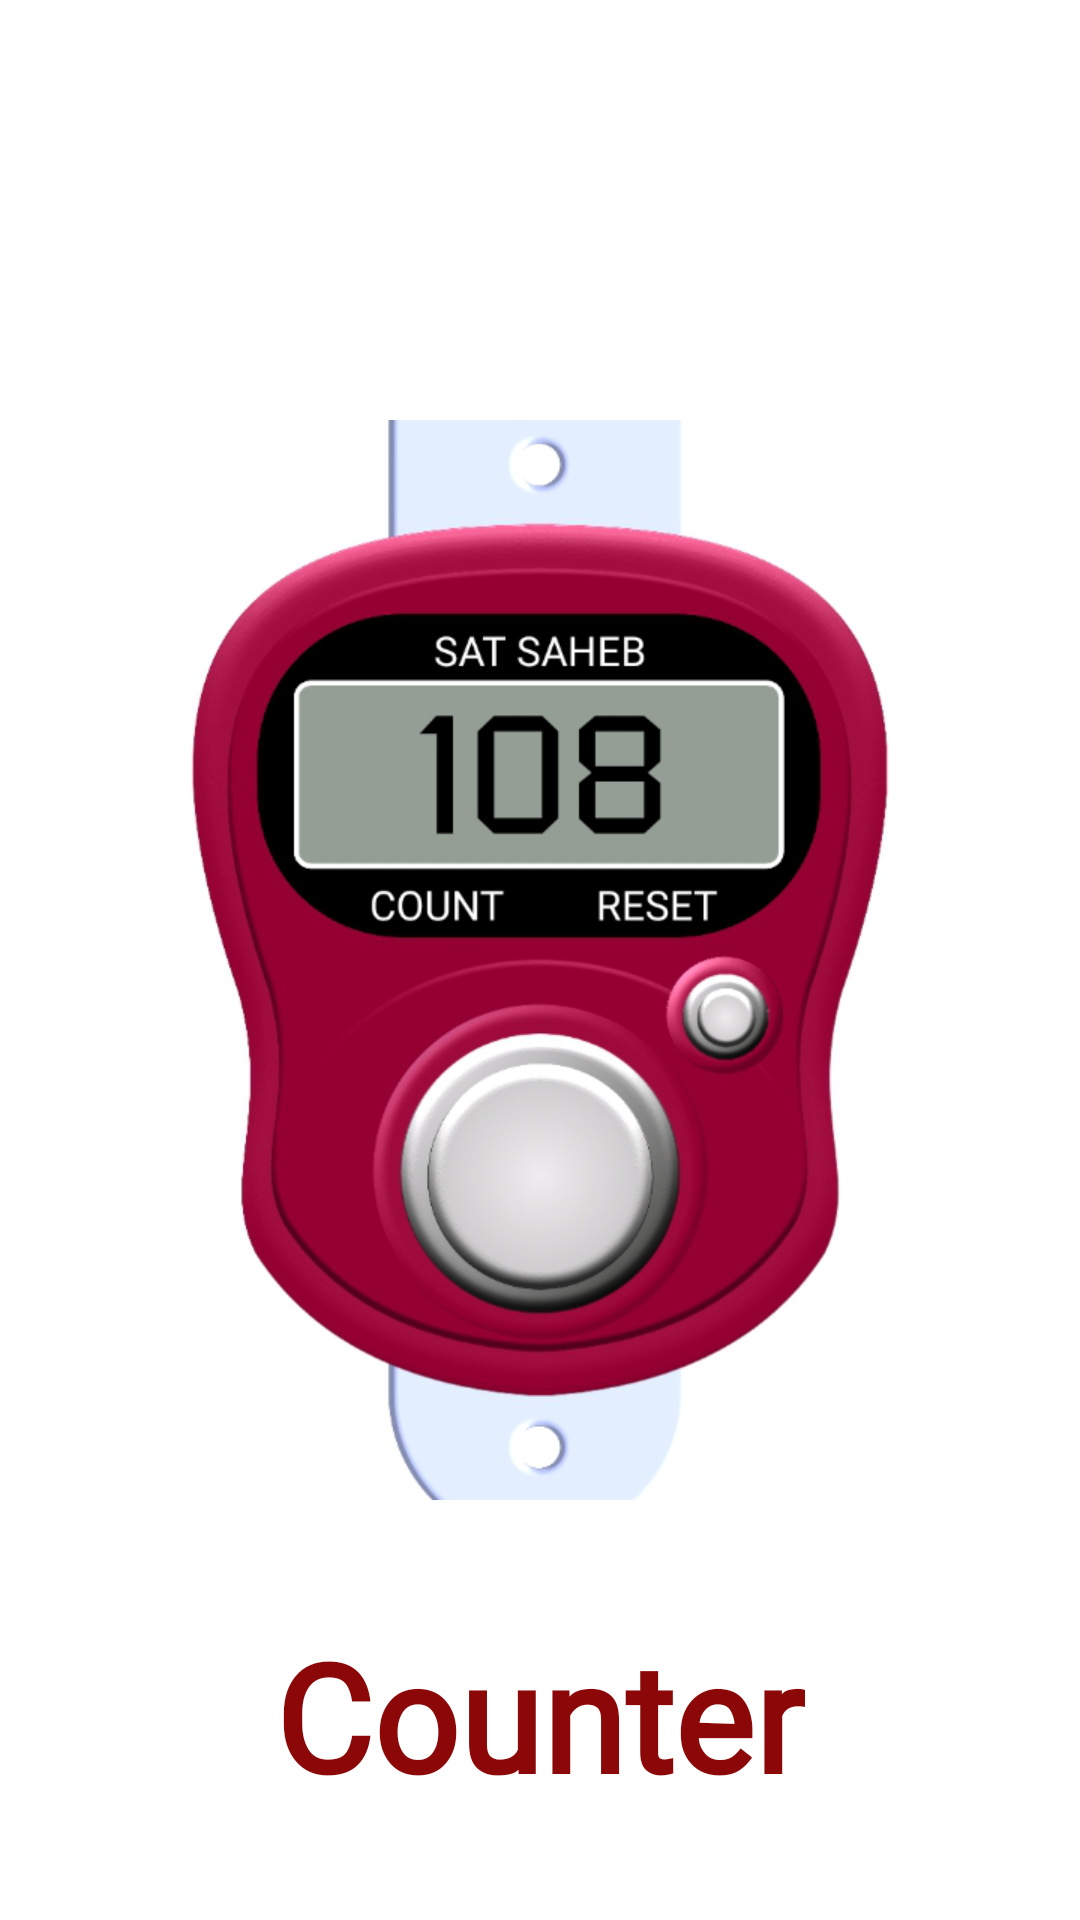

Produce the Android XML layout that renders to this screen, including the resource entries it uses.
<!-- AndroidManifest.xml: application theme Theme.Counter -->
<!-- res/layout/activity_splash.xml -->
<?xml version="1.0" encoding="utf-8"?>
<RelativeLayout xmlns:android="http://schemas.android.com/apk/res/android"
    xmlns:app="http://schemas.android.com/apk/res-auto"
    xmlns:tools="http://schemas.android.com/tools"
    android:layout_width="match_parent"
    android:layout_height="match_parent"
    android:hapticFeedbackEnabled="false"
    android:backgroundTint="#4AE64E"
    tools:context=".SplashActivity">

    <ImageView
        android:id="@+id/imageView"
        android:layout_width="409dp"
        android:layout_height="496dp"
        android:layout_centerInParent="true"
        app:srcCompat="@drawable/countertally" />

    <TextView
        android:id="@+id/textView"
        android:layout_width="wrap_content"
        android:layout_height="wrap_content"
        android:layout_alignParentBottom="true"
        android:layout_centerInParent="true"
        android:layout_marginBottom="35dp"
        android:fontFamily="@font/alfa_slab_one"
        android:text="Counter"
        android:textColor="#8C0707"
        android:textColorHint="#0E0D0D"
        android:textSize="50sp"
        android:textStyle="bold" />
</RelativeLayout>
<!-- resources referenced by this layout -->
<resources>
  <!-- drawable countertally: png bitmap (drawable, 170216 bytes) -->
  <style name="Theme.Counter" parent="Theme.MaterialComponents.DayNight.DarkActionBar">
          
          <item name="colorPrimary">@color/purple_500</item>
          <item name="colorPrimaryVariant">@color/purple_700</item>
          <item name="colorOnPrimary">@color/white</item>
          
          <item name="colorSecondary">@color/teal_200</item>
          <item name="colorSecondaryVariant">@color/teal_700</item>
          <item name="colorOnSecondary">@color/black</item>
          
          <item name="android:statusBarColor" tools:targetApi="l">?attr/colorPrimaryVariant</item>
          
          <item name="buttonStyle">@style/custom_button</item>
      </style>
  <color name="purple_500">#FF6200EE</color>
  <color name="purple_700">#FF3700B3</color>
  <color name="white">#FFFFFFFF</color>
  <color name="teal_200">#FF03DAC5</color>
  <color name="teal_700">#FF018786</color>
  <color name="black">#FF000000</color>
  <style name="custom_button" parent="Widget.AppCompat.Button">
             <item name="android:background">@drawable/roundbutton</item>
          <item name="android:textColor">#FF000000</item>
  
      </style>
  <!-- drawable roundbutton (drawable) -->
  <?xml version="1.0" encoding="utf-8"?>
  <shape xmlns:android="http://schemas.android.com/apk/res/android">
      android:shape="ring">
      <solid android:color="#63E8D4"/>
      <corners android:radius="999dp"/>
      <size
          android:height="100dp"
          android:width="100dp">
      </size>
  
      <stroke
          android:width="2dp">
      </stroke>
  </shape>
</resources>
